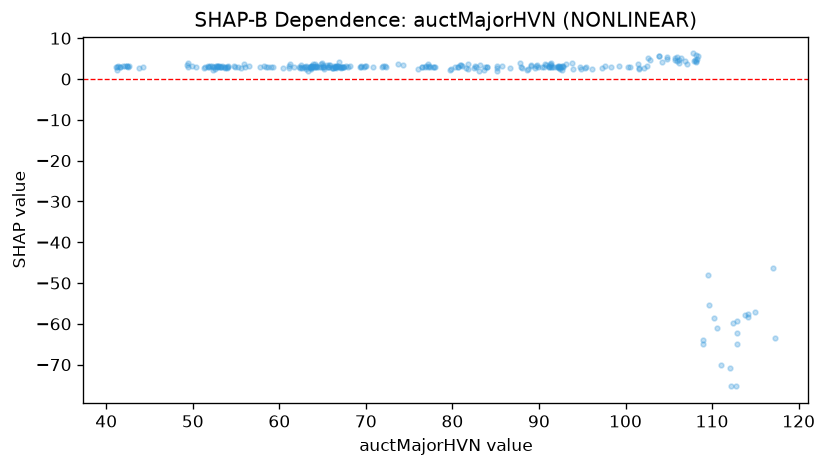

The table this chart was drawn from, first rows:
feature_value, shap_value
41.21, 3.007
41.28, 2.245
41.61, 3.043
41.61, 2.943
41.93, 3.105
42.49, 2.986
42.15, 3.149
41.32, 3.106
41.16, 2.874
42.42, 3.109
42.36, 3.186
42.68, 3.147
43.73, 2.82
44.27, 2.929
52.28, 2.955
51.93, 3.195
51.42, 2.974
51.91, 3.05
51.79, 3.296
50.42, 2.933
51.25, 2.811
49.51, 4.029
49.48, 3.011
49.35, 3.462
49.86, 3.261
51.77, 2.968
52.17, 3.197
52.53, 2.433
53.35, 3.098
53.27, 3.014
52.96, 3.075
52.95, 2.975
52.98, 3.073
53.26, 3.029
52.35, 2.287
53.78, 2.773
53.57, 3
52.75, 2.984
52.5, 3.014
52.69, 3.298
52.75, 3.178
53.94, 2.939
54.09, 2.852
54.09, 3.106
53.97, 2.654
54.92, 2.871
53.75, 2.988
53.18, 2.999
55.22, 2.913
55.88, 3.629
54.8, 3.188
56.04, 2.972
55.59, 2.772
56.49, 3.076
58.47, 2.984
58.74, 2.844
58.18, 3.098
59.01, 2.922
59.25, 2.917
63.69, 2.642
... 223 more rows
